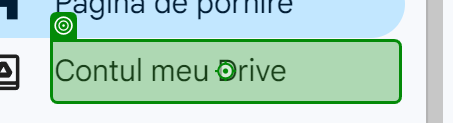
Task: Electrical Service Central Task Aggregator
Workflow: AfterLogin

Step 1: click on 'Contul meu Drive'

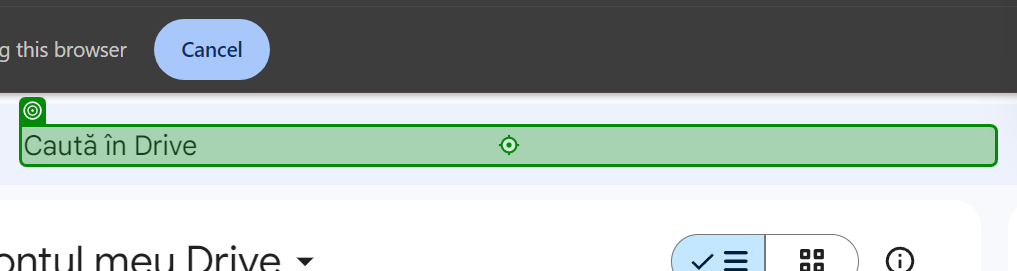
Step 2: type "clientName + "[k(enter)]""

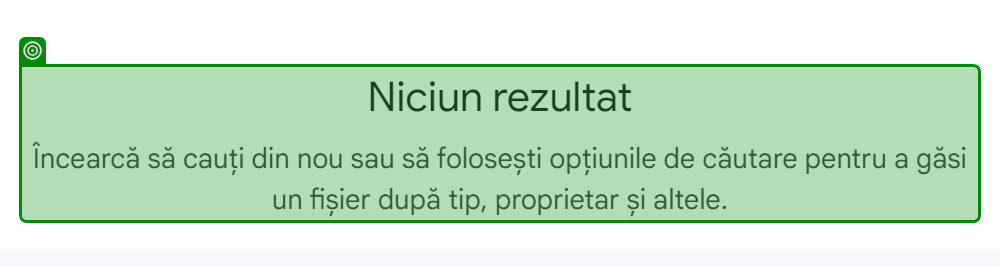
Step 3: check

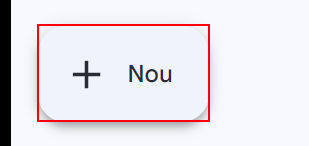
Step 4: click on the button

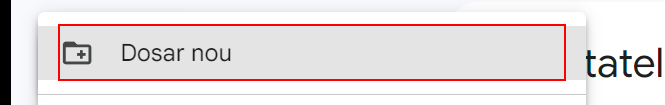
Step 5: click on the element

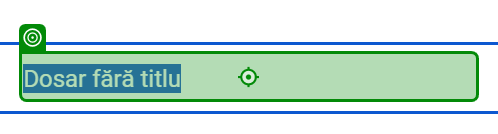
Step 6: type "clientName + "[k(enter)]"" into 'Dosar fără titlu'

Step 7: type "clientName + "[k(enter)]"" (same screen as step 2)

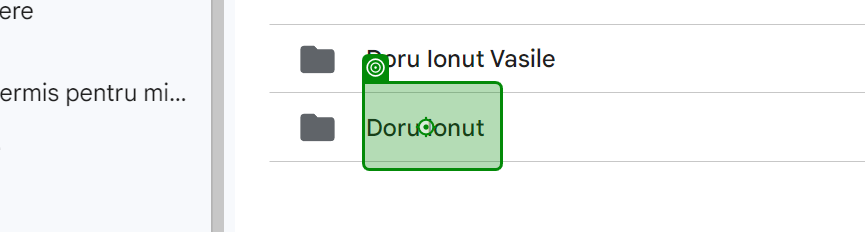
Step 8: click

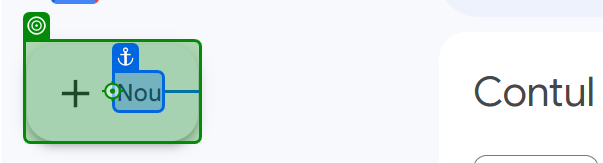
Step 9: click on 'Nou'

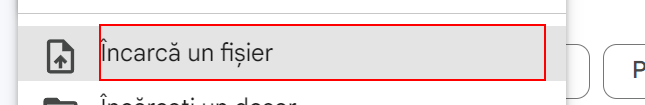
Step 10: click on the element

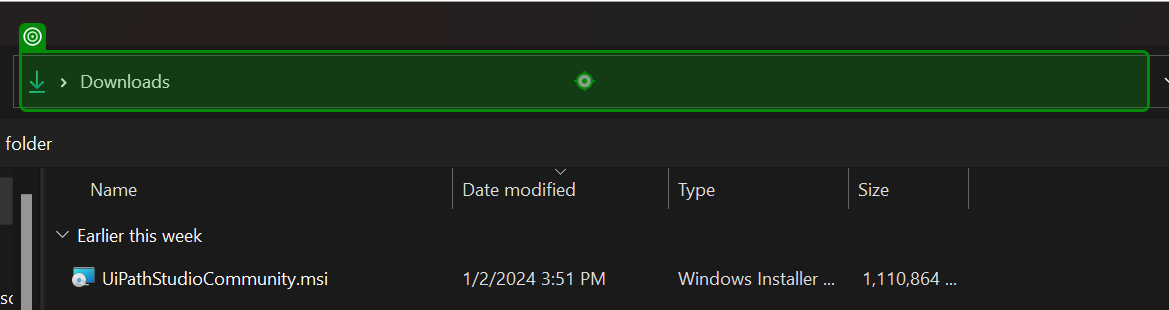
Step 11: type "tmpPath + "[k(enter)]"" into 'Address: Downloads'

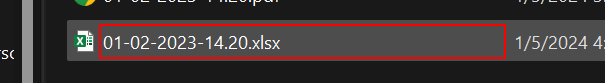
Step 12: click on 'editable text  Name' in window 'Open' (chrome.exe)